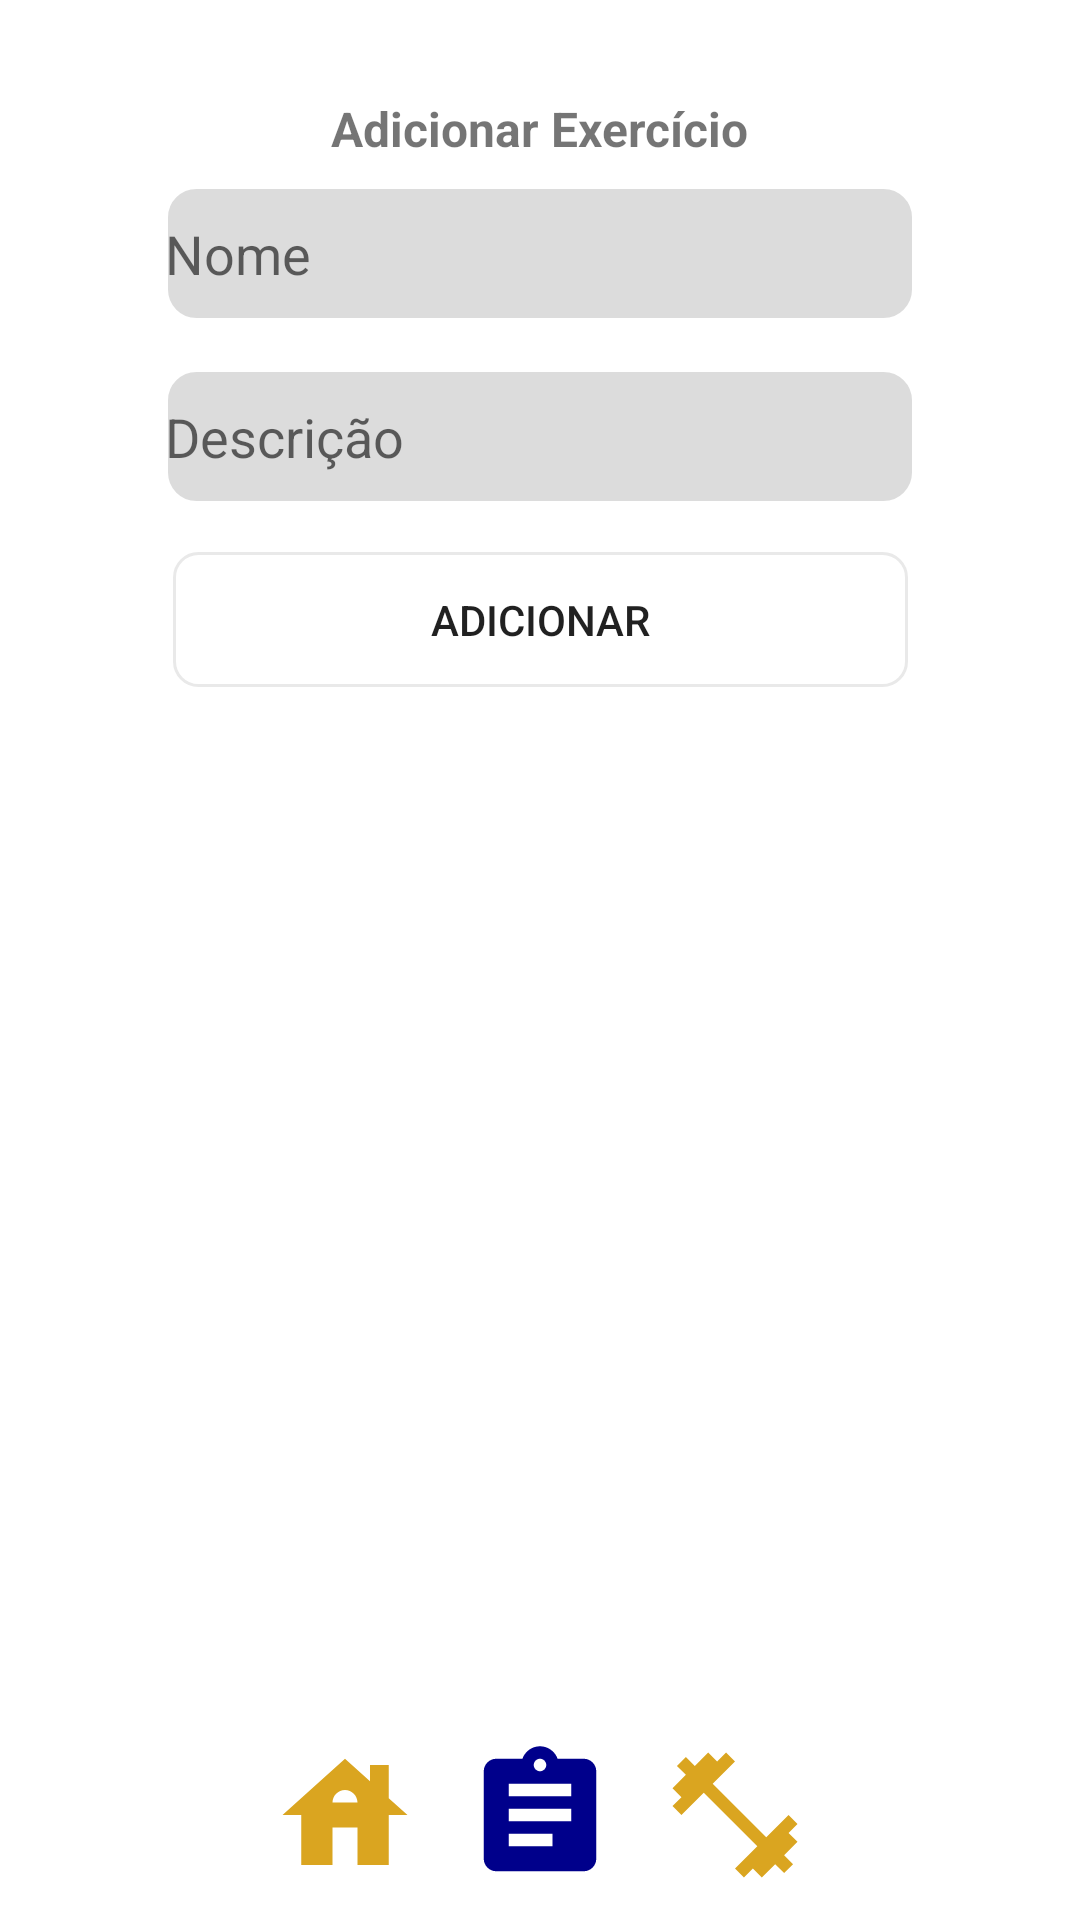

Layout XML and referenced resources for this Android screen:
<!-- AndroidManifest.xml: application theme Theme.SmartGYM -->
<!-- res/layout/exercise_register_fragment.xml -->
<?xml version="1.0" encoding="utf-8"?>
<androidx.constraintlayout.widget.ConstraintLayout xmlns:android="http://schemas.android.com/apk/res/android"
    xmlns:app="http://schemas.android.com/apk/res-auto"
    xmlns:tools="http://schemas.android.com/tools"
    android:layout_width="match_parent"
    android:layout_height="match_parent"
    android:id="@+id/exerciseRegisterFragment"
    tools:context=".view.ExerciseRegisterFragment">

    <TextView
        android:id="@+id/titleRegisterExercise"
        android:layout_width="wrap_content"
        android:layout_height="wrap_content"
        android:layout_marginTop="32dp"
        android:text="Adicionar Exercício"
        android:textSize="16dp"
        android:textStyle="bold"
        app:layout_constraintEnd_toEndOf="parent"
        app:layout_constraintStart_toStartOf="parent"
        app:layout_constraintTop_toTopOf="parent"
        tools:ignore="MissingConstraints" />

    <EditText
        android:id="@+id/textDescription"
        android:layout_width="250dp"
        android:layout_height="45dp"
        android:layout_marginTop="16dp"
        android:ems="10"
        android:hint="Descrição"
        android:inputType="textPersonName"
        android:background="@drawable/register_row_background"
        app:layout_constraintEnd_toEndOf="parent"
        app:layout_constraintStart_toStartOf="parent"
        app:layout_constraintTop_toBottomOf="@+id/textName" />

    <EditText
        android:id="@+id/textName"
        android:layout_width="250dp"
        android:layout_height="45dp"
        android:layout_marginTop="62dp"
        android:background="@drawable/register_row_background"
        android:ems="10"
        android:hint="Nome"
        android:inputType="textPersonName"
        app:layout_constraintEnd_toEndOf="parent"
        app:layout_constraintStart_toStartOf="parent"
        app:layout_constraintTop_toTopOf="parent" />

    <Button
        android:id="@+id/buttonAdd"
        android:layout_width="245dp"
        android:layout_height="45dp"
        android:layout_marginTop="16dp"
        android:text="Adicionar"
        android:background="@drawable/row_exercise_background"
        app:layout_constraintEnd_toEndOf="parent"
        app:layout_constraintStart_toStartOf="parent"
        app:layout_constraintTop_toBottomOf="@+id/textDescription" />

    <LinearLayout
        android:id="@+id/linearLayout"
        android:layout_width="match_parent"
        android:layout_height="70dp"
        android:background="@drawable/row_exercise_background"
        android:backgroundTint="@color/white"
        android:gravity="center_horizontal"
        android:orientation="horizontal"
        app:layout_constraintBottom_toBottomOf="parent"
        tools:ignore="MissingConstraints">

        <ImageButton
            android:id="@+id/buttonHome"
            android:layout_width="50dp"
            android:layout_height="50dp"
            android:layout_gravity="center_vertical"
            android:layout_marginRight="15dp"
            android:background="@drawable/ic_home"
            android:backgroundTint="#daa520"  />

        <ImageButton
            android:id="@+id/buttonWorkout"
            android:layout_width="50dp"
            android:layout_height="50dp"
            android:layout_gravity="center_vertical"
            android:background="@drawable/ic_workout"
            android:backgroundTint="#00008b" />

        <ImageButton
            android:id="@+id/buttonExercises"
            android:layout_width="50dp"
            android:layout_height="50dp"
            android:layout_gravity="center_vertical"
            android:layout_marginLeft="15dp"
            android:backgroundTint="#daa520"
            android:background="@drawable/ic_exercise"/>


    </LinearLayout>
</androidx.constraintlayout.widget.ConstraintLayout>
<!-- resources referenced by this layout -->
<resources>
  <!-- drawable ic_exercise (drawable) -->
  <vector android:height="24dp" android:tint="#818181"
      android:viewportHeight="24" android:viewportWidth="24"
      android:width="24dp" xmlns:android="http://schemas.android.com/apk/res/android">
      <path android:fillColor="@android:color/white" android:pathData="M20.57,14.86L22,13.43 20.57,12 17,15.57 8.43,7 12,3.43 10.57,2 9.14,3.43 7.71,2 5.57,4.14 4.14,2.71 2.71,4.14l1.43,1.43L2,7.71l1.43,1.43L2,10.57 3.43,12 7,8.43 15.57,17 12,20.57 13.43,22l1.43,-1.43L16.29,22l2.14,-2.14 1.43,1.43 1.43,-1.43 -1.43,-1.43L22,16.29z"/>
  </vector>
  <!-- drawable ic_home (drawable) -->
  <vector android:height="24dp" android:tint="#818181"
      android:viewportHeight="24" android:viewportWidth="24"
      android:width="24dp" xmlns:android="http://schemas.android.com/apk/res/android">
      <path android:fillColor="@android:color/white" android:pathData="M19,9.3V4h-3v2.6L12,3L2,12h3v8h5v-6h4v6h5v-8h3L19,9.3zM10,10c0,-1.1 0.9,-2 2,-2s2,0.9 2,2H10z"/>
  </vector>
  <!-- drawable ic_workout (drawable) -->
  <vector android:height="24dp" android:tint="#818181"
      android:viewportHeight="24" android:viewportWidth="24"
      android:width="24dp" xmlns:android="http://schemas.android.com/apk/res/android">
      <path android:fillColor="@android:color/white" android:pathData="M19,3h-4.18C14.4,1.84 13.3,1 12,1c-1.3,0 -2.4,0.84 -2.82,2L5,3c-1.1,0 -2,0.9 -2,2v14c0,1.1 0.9,2 2,2h14c1.1,0 2,-0.9 2,-2L21,5c0,-1.1 -0.9,-2 -2,-2zM12,3c0.55,0 1,0.45 1,1s-0.45,1 -1,1 -1,-0.45 -1,-1 0.45,-1 1,-1zM14,17L7,17v-2h7v2zM17,13L7,13v-2h10v2zM17,9L7,9L7,7h10v2z"/>
  </vector>
  <!-- drawable register_row_background (drawable) -->
  <?xml version="1.0" encoding="utf-8"?>
  <selector xmlns:android="http://schemas.android.com/apk/res/android">
      <item>
          <shape android:shape="rectangle">
              <stroke android:width="1dp" android:color="@color/white"/>
              <corners android:radius="10dp"/>
              <solid android:color="#DCDCDC"/>
          </shape>
      </item>
  </selector>
  <!-- drawable row_exercise_background (drawable) -->
  <?xml version="1.0" encoding="utf-8"?>
  <selector xmlns:android="http://schemas.android.com/apk/res/android">
      <item>
          <shape android:shape="rectangle">
              <stroke android:width="1dp" android:color="#E9E9E9"/>
              <corners android:radius="8dp"/>
              <solid android:color="@color/orange"/>
          </shape>
      </item>
  </selector>
  <style name="Theme.SmartGYM" parent="Theme.MaterialComponents.DayNight.NoActionBar">
          
          <item name="colorPrimary">@color/orange</item>
          <item name="colorPrimaryVariant">@color/black</item>
          <item name="colorOnPrimary">@color/white</item>
          
          <item name="colorSecondary">@color/teal_200</item>
          <item name="colorSecondaryVariant">@color/teal_700</item>
          <item name="colorOnSecondary">@color/black</item>
          
          <item name="android:statusBarColor" tools:targetApi="l">?attr/colorPrimaryVariant</item>
          
      </style>
  <!-- not gathered from this repository: default colours our renderer supplied (Android Studio template values) -->
  <color name="teal_200">#FF03DAC5</color>
  <color name="teal_700">#FF018786</color>
  <color name="black">#FF000000</color>
  <color name="white">#FFFFFFFF</color>
</resources>
